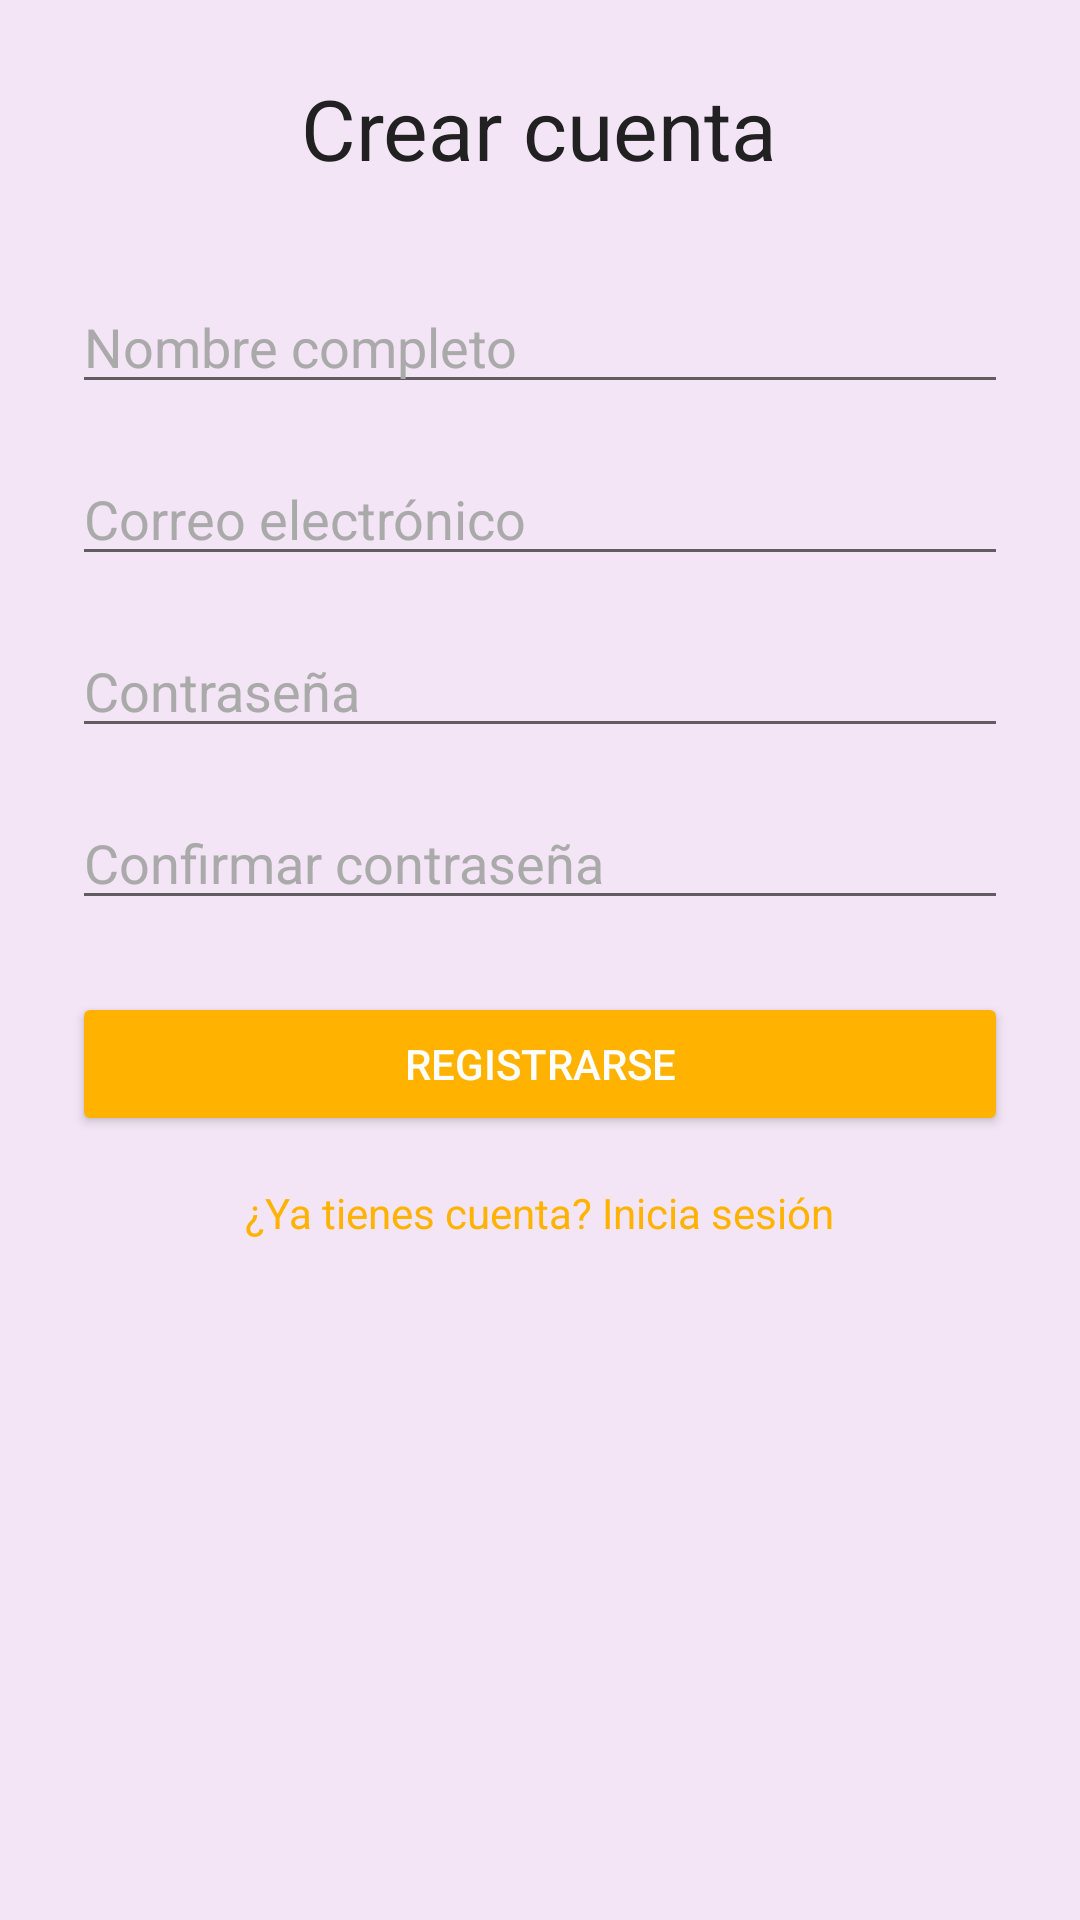

Layout XML and referenced resources for this Android screen:
<!-- AndroidManifest.xml: application theme Theme.GuitarStoreApp -->
<!-- res/layout/activity_register.xml -->
<?xml version="1.0" encoding="utf-8"?>
<ScrollView xmlns:android="http://schemas.android.com/apk/res/android"
    android:layout_width="match_parent"
    android:layout_height="match_parent"
    android:background="@color/background_color">

    <LinearLayout
        android:layout_width="match_parent"
        android:layout_height="wrap_content"
        android:orientation="vertical"
        android:padding="24dp">

        <TextView
            android:layout_width="wrap_content"
            android:layout_height="wrap_content"
            android:text="Crear cuenta"
            android:textSize="28sp"
            android:textColor="@color/text_primary"
            android:layout_gravity="center_horizontal"
            android:layout_marginBottom="32dp" />

        <EditText
            android:id="@+id/full_name_input"
            android:layout_width="match_parent"
            android:layout_height="wrap_content"
            android:hint="Nombre completo"
            android:inputType="textPersonName"
            android:textColor="@android:color/black"
            android:textColorHint="@android:color/darker_gray" />

        <EditText
            android:id="@+id/email_input_register"
            android:layout_width="match_parent"
            android:layout_height="wrap_content"
            android:hint="Correo electrónico"
            android:inputType="textEmailAddress"
            android:textColor="@android:color/black"
            android:textColorHint="@android:color/darker_gray"
            android:layout_marginTop="16dp" />

        <EditText
            android:id="@+id/password_input_register"
            android:layout_width="match_parent"
            android:layout_height="wrap_content"
            android:hint="Contraseña"
            android:inputType="textPassword"
            android:textColor="@android:color/black"
            android:textColorHint="@android:color/darker_gray"
            android:layout_marginTop="16dp" />

        <EditText
            android:id="@+id/confirm_password_input"
            android:layout_width="match_parent"
            android:layout_height="wrap_content"
            android:hint="Confirmar contraseña"
            android:inputType="textPassword"
            android:textColor="@android:color/black"
            android:textColorHint="@android:color/darker_gray"
            android:layout_marginTop="16dp" />

        <Button
            android:id="@+id/register_button"
            android:layout_width="match_parent"
            android:layout_height="wrap_content"
            android:text="Registrarse"
            android:backgroundTint="@color/accent_color"
            android:textColor="@android:color/white"
            android:layout_marginTop="24dp" />

        <TextView
            android:id="@+id/go_to_login"
            android:layout_width="wrap_content"
            android:layout_height="wrap_content"
            android:text="¿Ya tienes cuenta? Inicia sesión"
            android:textColor="@color/accent_color"
            android:layout_gravity="center_horizontal"
            android:layout_marginTop="16dp" />

    </LinearLayout>
</ScrollView>
<!-- resources referenced by this layout -->
<resources>
  <color name="accent_color">#FFB300</color>
  <color name="background_color">#F3E5F5</color>
  <color name="text_primary">#212121</color>
  <style name="Theme.GuitarStoreApp" parent="Theme.MaterialComponents.DayNight.NoActionBar">
          <item name="colorPrimary">@color/primary</item>
          <item name="colorPrimaryVariant">@color/primaryVariant</item>
          <item name="colorOnPrimary">@color/onPrimary</item>
          <item name="colorSecondary">@color/secondary</item>
          <item name="colorOnSecondary">@color/onSecondary</item>
          <item name="android:colorBackground">@color/background</item>
          <item name="colorSurface">@color/surface</item>
          <item name="colorOnSurface">@color/onSurface</item>
      </style>
  <color name="primary">#4A148C</color>
  <color name="primaryVariant">#7C43BD</color>
  <color name="onPrimary">#FFFFFF</color>
  <color name="secondary">#FFB300</color>
  <color name="onSecondary">#000000</color>
  <color name="background">#F3E5F5</color>
  <color name="surface">#FFFFFF</color>
  <color name="onSurface">#212121</color>
</resources>
